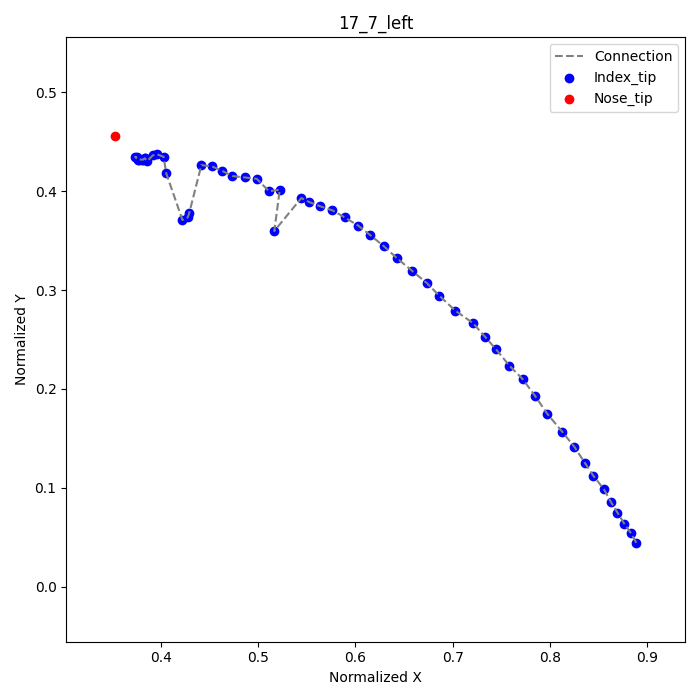

Source data for this figure (header and first rows):
frame, index_tip_x, index_tip_y, nose_tip_x, nose_tip_y
1, 0.8889, 0.04444, 0.3528, 0.4556
2, 0.8833, 0.05417, , 
3, 0.8764, 0.06389, , 
4, 0.8694, 0.075, , 
5, 0.8625, 0.08611, , 
6, 0.8556, 0.09861, , 
7, 0.8444, 0.1125, , 
8, 0.8361, 0.125, , 
9, 0.825, 0.1417, , 
10, 0.8125, 0.1569, , 
11, 0.7972, 0.175, , 
12, 0.7847, 0.1931, , 
13, 0.7722, 0.2097, , 
14, 0.7583, 0.2236, , 
15, 0.7444, 0.2403, , 
16, 0.7333, 0.2528, , 
17, 0.7208, 0.2667, , 
18, 0.7028, 0.2792, , 
19, 0.6861, 0.2944, , 
20, 0.6736, 0.3069, , 
21, 0.6583, 0.3194, , 
22, 0.6431, 0.3319, , 
23, 0.6292, 0.3444, , 
24, 0.6153, 0.3556, , 
25, 0.6028, 0.3653, , 
26, 0.5889, 0.3736, , 
27, 0.5764, 0.3806, , 
28, 0.5639, 0.3847, , 
29, 0.5528, 0.3889, , 
30, 0.5444, 0.3931, , 
31, 0.5167, 0.3597, , 
32, 0.5222, 0.4014, , 
33, 0.5111, 0.4, , 
34, 0.4986, 0.4125, , 
35, 0.4861, 0.4139, , 
36, 0.4736, 0.4153, , 
37, 0.4625, 0.4208, , 
38, 0.4528, 0.425, , 
39, 0.4417, 0.4264, , 
40, 0.4292, 0.3778, , 
41, 0.4278, 0.3736, , 
42, 0.4222, 0.3708, , 
43, 0.4056, 0.4181, , 
44, 0.4028, 0.4347, , 
45, 0.3958, 0.4375, , 
46, 0.3917, 0.4361, , 
47, 0.3861, 0.4306, , 
48, 0.3833, 0.4333, , 
49, 0.3833, 0.4333, , 
50, 0.3819, 0.4319, , 
51, 0.3806, 0.4319, , 
52, 0.3778, 0.4319, , 
53, 0.3764, 0.4319, , 
54, 0.375, 0.4333, , 
55, 0.375, 0.4333, , 
56, 0.375, 0.4333, , 
57, 0.3736, 0.4347, , 
58, 0.375, 0.4347, , 
